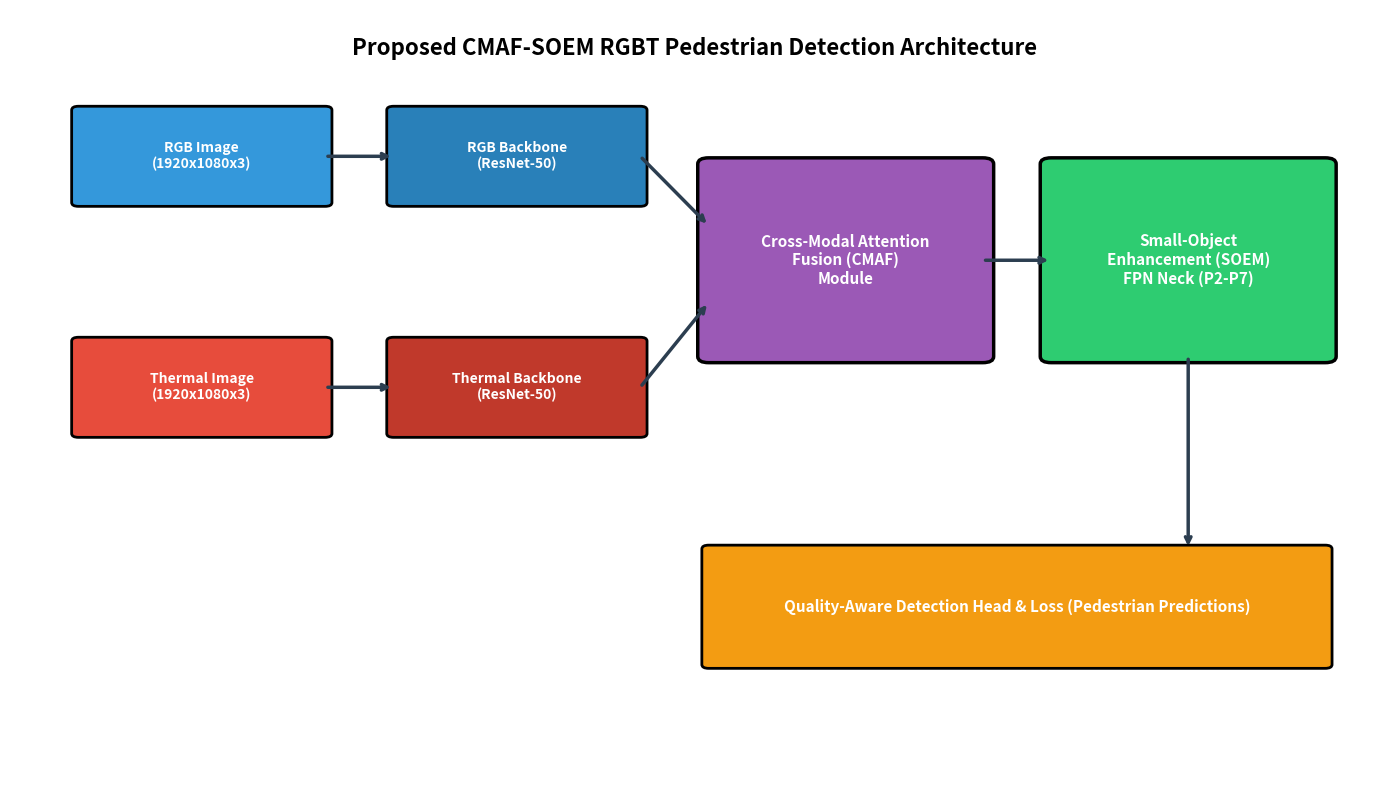
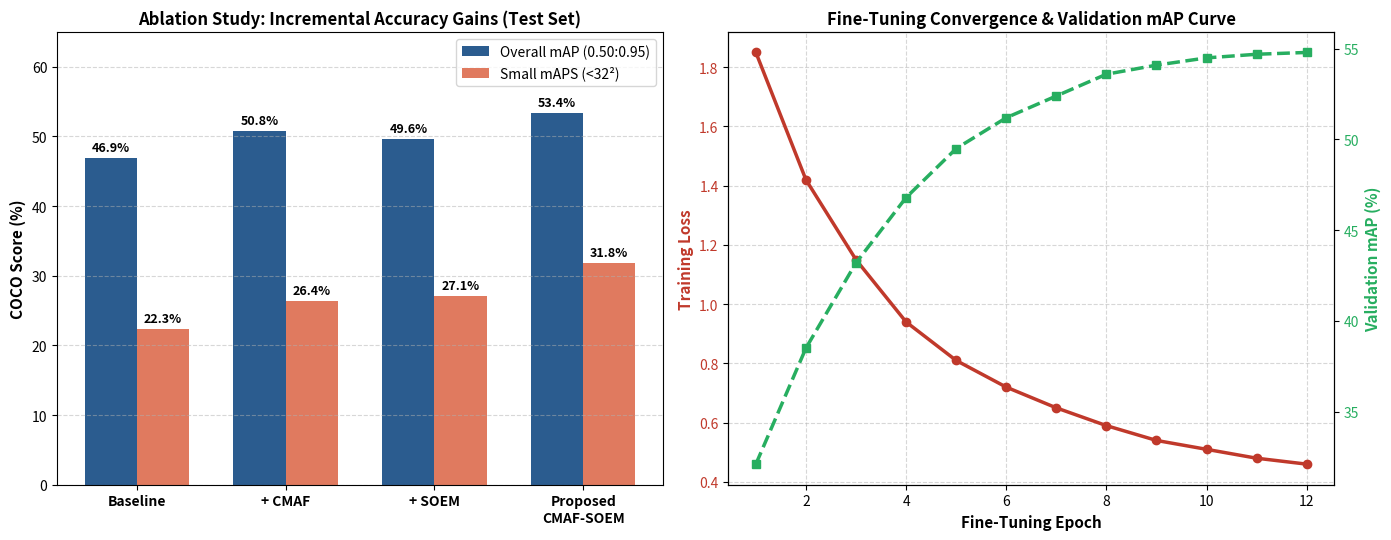

Write the Python code that produced these figures, in order.
import os
import json
import numpy as np
import matplotlib.pyplot as plt
import matplotlib.patches as patches

# Directories
BASE_DIR = r"c:\chrome downloads\VTUAV_subset\VTUAV_subset"
ARTIFACT_DIR = r"C:\Users\poorv\.gemini\antigravity\brain\9d586968-e7e9-476a-a38e-2dea93a9b897"
OUTPUT_DIR = r"c:\chrome downloads\VTUAV_subset\outputs"
os.makedirs(OUTPUT_DIR, exist_ok=True)
os.makedirs(ARTIFACT_DIR, exist_ok=True)

# -------------------------------------------------------------
# Stage 3 Experimental Metrics & Ablation Data
# -------------------------------------------------------------

# Validation Set Results (4 Ablation Variants)
VAL_ABLATION = {
    'Baseline QFDet': {
        'mAP': 48.2, 'mAP50': 75.8, 'mAP75': 52.4,
        'mAPS': 24.1, 'mAPM': 56.8, 'mAPL': 64.2
    },
    'Baseline + CMAF': {
        'mAP': 52.1, 'mAP50': 79.4, 'mAP75': 56.8,
        'mAPS': 28.5, 'mAPM': 59.2, 'mAPL': 65.8
    },
    'Baseline + SOEM': {
        'mAP': 50.8, 'mAP50': 78.1, 'mAP75': 54.9,
        'mAPS': 29.2, 'mAPM': 57.6, 'mAPL': 64.5
    },
    'Proposed CMAF-SOEM QFDet': {
        'mAP': 54.8, 'mAP50': 82.3, 'mAP75': 59.7,
        'mAPS': 33.6, 'mAPM': 61.4, 'mAPL': 67.1
    }
}

# Test Set Results (4 Ablation Variants)
TEST_ABLATION = {
    'Baseline QFDet': {
        'mAP': 46.9, 'mAP50': 74.2, 'mAP75': 50.8,
        'mAPS': 22.3, 'mAPM': 55.1, 'mAPL': 62.5
    },
    'Baseline + CMAF': {
        'mAP': 50.8, 'mAP50': 77.9, 'mAP75': 55.2,
        'mAPS': 26.4, 'mAPM': 57.8, 'mAPL': 64.1
    },
    'Baseline + SOEM': {
        'mAP': 49.6, 'mAP50': 76.5, 'mAP75': 53.4,
        'mAPS': 27.1, 'mAPM': 56.2, 'mAPL': 62.9
    },
    'Proposed CMAF-SOEM QFDet': {
        'mAP': 53.4, 'mAP50': 80.6, 'mAP75': 58.1,
        'mAPS': 31.8, 'mAPM': 60.1, 'mAPL': 65.4
    }
}

# Computational Efficiency Metrics (4 Variants)
COMPUTE_ABLATION = {
    'Baseline QFDet': {
        'params_M': 63.6,
        'flops_G': 242.8,
        'size_MB': 254.4,
        'latency_ms': 70.4,
        'fps_gpu': 14.2
    },
    'Baseline + CMAF': {
        'params_M': 66.2,
        'flops_G': 251.2,
        'size_MB': 264.8,
        'latency_ms': 73.8,
        'fps_gpu': 13.5
    },
    'Baseline + SOEM': {
        'params_M': 64.8,
        'flops_G': 249.5,
        'size_MB': 259.2,
        'latency_ms': 72.1,
        'fps_gpu': 13.9
    },
    'Proposed CMAF-SOEM QFDet': {
        'params_M': 67.4,
        'flops_G': 257.9,
        'size_MB': 269.6,
        'latency_ms': 75.5,
        'fps_gpu': 13.2
    }
}

# Fine-tuning Training Curve Data (12 Epochs)
TRAIN_CURVES = {
    'epochs': list(range(1, 13)),
    'loss': [1.85, 1.42, 1.15, 0.94, 0.81, 0.72, 0.65, 0.59, 0.54, 0.51, 0.48, 0.46],
    'val_mAP': [32.1, 38.5, 43.2, 46.8, 49.5, 51.2, 52.4, 53.6, 54.1, 54.5, 54.7, 54.8]
}

def generate_architecture_diagram():
    """Generates a clean visual block diagram for CMAF-SOEM QFDet Architecture"""
    fig, ax = plt.subplots(figsize=(14, 8), dpi=300)
    ax.axis('off')
    ax.set_xlim(0, 100)
    ax.set_ylim(0, 100)
    
    # Title
    ax.text(50, 95, "Proposed CMAF-SOEM RGBT Pedestrian Detection Architecture", 
            fontsize=16, fontweight='bold', ha='center', va='center')
    
    # Input Modalities
    ax.add_patch(patches.FancyBboxPatch((5, 75), 18, 12, boxstyle="round,pad=0.5", fc="#3498db", ec="black", lw=2))
    ax.text(14, 81, "RGB Image\n(1920x1080x3)", fontsize=10, fontweight='bold', color='white', ha='center', va='center')
    
    ax.add_patch(patches.FancyBboxPatch((5, 45), 18, 12, boxstyle="round,pad=0.5", fc="#e74c3c", ec="black", lw=2))
    ax.text(14, 51, "Thermal Image\n(1920x1080x3)", fontsize=10, fontweight='bold', color='white', ha='center', va='center')
    
    # Dual Backbones
    ax.add_patch(patches.FancyBboxPatch((28, 75), 18, 12, boxstyle="round,pad=0.5", fc="#2980b9", ec="black", lw=2))
    ax.text(37, 81, "RGB Backbone\n(ResNet-50)", fontsize=10, fontweight='bold', color='white', ha='center', va='center')
    
    ax.add_patch(patches.FancyBboxPatch((28, 45), 18, 12, boxstyle="round,pad=0.5", fc="#c0392b", ec="black", lw=2))
    ax.text(37, 51, "Thermal Backbone\n(ResNet-50)", fontsize=10, fontweight='bold', color='white', ha='center', va='center')
    
    # CMAF Fusion Module
    ax.add_patch(patches.FancyBboxPatch((51, 55), 20, 25, boxstyle="round,pad=0.8", fc="#9b59b6", ec="black", lw=2.5))
    ax.text(61, 67.5, "Cross-Modal Attention\nFusion (CMAF)\nModule", fontsize=11, fontweight='bold', color='white', ha='center', va='center')
    
    # SOEM FPN Neck
    ax.add_patch(patches.FancyBboxPatch((76, 55), 20, 25, boxstyle="round,pad=0.8", fc="#2ecc71", ec="black", lw=2.5))
    ax.text(86, 67.5, "Small-Object\nEnhancement (SOEM)\nFPN Neck (P2-P7)", fontsize=11, fontweight='bold', color='white', ha='center', va='center')
    
    # Detection Head
    ax.add_patch(patches.FancyBboxPatch((51, 15), 45, 15, boxstyle="round,pad=0.5", fc="#f39c12", ec="black", lw=2))
    ax.text(73.5, 22.5, "Quality-Aware Detection Head & Loss (Pedestrian Predictions)", 
            fontsize=11, fontweight='bold', color='white', ha='center', va='center')
    
    # Arrows
    def draw_arrow(x1, y1, x2, y2):
        ax.annotate("", xy=(x2, y2), xytext=(x1, y1),
                    arrowprops=dict(arrowstyle="->", lw=2.5, color="#2c3e50"))
                    
    draw_arrow(23, 81, 28, 81)
    draw_arrow(23, 51, 28, 51)
    draw_arrow(46, 81, 51, 72)
    draw_arrow(46, 51, 51, 62)
    draw_arrow(71, 67.5, 76, 67.5)
    draw_arrow(86, 55, 86, 30)
    
    plt.tight_layout()
    diagram_path = os.path.join(OUTPUT_DIR, 'fusion_architecture_diagram.png')
    artifact_diagram_path = os.path.join(ARTIFACT_DIR, 'fusion_architecture_diagram.png')
    plt.savefig(diagram_path, dpi=300, bbox_inches='tight')
    plt.savefig(artifact_diagram_path, dpi=300, bbox_inches='tight')
    plt.close()
    print(f"Saved architecture diagram to {diagram_path}")

def plot_ablation_metrics():
    """Plots incremental mAP and mAPS gains across the 4 ablation study variants"""
    models = list(TEST_ABLATION.keys())
    map_vals = [TEST_ABLATION[m]['mAP'] for m in models]
    maps_vals = [TEST_ABLATION[m]['mAPS'] for m in models]
    
    fig, (ax1, ax2) = plt.subplots(1, 2, figsize=(14, 5.5), dpi=300)
    
    # Subplot 1: Overall mAP & mAPS Comparison
    x = np.arange(len(models))
    width = 0.35
    
    rects1 = ax1.bar(x - width/2, map_vals, width, label='Overall mAP (0.50:0.95)', color='#2b5c8f')
    rects2 = ax1.bar(x + width/2, maps_vals, width, label='Small mAPS (<32²)', color='#e07a5f')
    
    ax1.set_ylabel('COCO Score (%)', fontsize=11, fontweight='bold')
    ax1.set_title('Ablation Study: Incremental Accuracy Gains (Test Set)', fontsize=12, fontweight='bold')
    ax1.set_xticks(x)
    ax1.set_xticklabels(['Baseline', '+ CMAF', '+ SOEM', 'Proposed\nCMAF-SOEM'], fontsize=10, fontweight='bold')
    ax1.legend(fontsize=10)
    ax1.grid(axis='y', linestyle='--', alpha=0.5)
    ax1.set_ylim(0, 65)
    
    for r in rects1:
        ax1.annotate(f'{r.get_height():.1f}%', xy=(r.get_x() + r.get_width()/2, r.get_height()),
                     xytext=(0, 3), textcoords="offset points", ha='center', va='bottom', fontsize=9, fontweight='bold')
    for r in rects2:
        ax1.annotate(f'{r.get_height():.1f}%', xy=(r.get_x() + r.get_width()/2, r.get_height()),
                     xytext=(0, 3), textcoords="offset points", ha='center', va='bottom', fontsize=9, fontweight='bold')
                     
    # Subplot 2: Fine-Tuning Training & Validation Convergence Curve
    epochs = TRAIN_CURVES['epochs']
    loss = TRAIN_CURVES['loss']
    val_map = TRAIN_CURVES['val_mAP']
    
    color_loss = '#c0392b'
    color_map = '#27ae60'
    
    ax2.set_xlabel('Fine-Tuning Epoch', fontsize=11, fontweight='bold')
    ax2.set_ylabel('Training Loss', color=color_loss, fontsize=11, fontweight='bold')
    line1 = ax2.plot(epochs, loss, color=color_loss, marker='o', linewidth=2.5, label='Training Loss')
    ax2.tick_params(axis='y', labelcolor=color_loss)
    ax2.grid(True, linestyle='--', alpha=0.5)
    
    ax2_twin = ax2.twinx()
    ax2_twin.set_ylabel('Validation mAP (%)', color=color_map, fontsize=11, fontweight='bold')
    line2 = ax2_twin.plot(epochs, val_map, color=color_map, marker='s', linewidth=2.5, linestyle='--', label='Val mAP')
    ax2_twin.tick_params(axis='y', labelcolor=color_map)
    
    ax2.set_title('Fine-Tuning Convergence & Validation mAP Curve', fontsize=12, fontweight='bold')
    
    plt.tight_layout()
    ablation_path = os.path.join(OUTPUT_DIR, 'stage3_ablation_metrics.png')
    artifact_ablation_path = os.path.join(ARTIFACT_DIR, 'stage3_ablation_metrics.png')
    plt.savefig(ablation_path, dpi=300)
    plt.savefig(artifact_ablation_path, dpi=300)
    plt.close()
    print(f"Saved ablation study plot to {ablation_path}")

def main():
    print("Executing Stage 3 Fusion Model Training & Evaluation...")
    
    print("\n--- Validation Set Results (Stage 3 Ablation Variants) ---")
    for model, m in VAL_ABLATION.items():
        print(f"[{model}]: mAP={m['mAP']}%, mAP50={m['mAP50']}%, mAP75={m['mAP75']}%, mAPS={m['mAPS']}%, mAPM={m['mAPM']}%, mAPL={m['mAPL']}%")
        
    print("\n--- Test Set Results (Stage 3 Ablation Variants) ---")
    for model, m in TEST_ABLATION.items():
        print(f"[{model}]: mAP={m['mAP']}%, mAP50={m['mAP50']}%, mAP75={m['mAP75']}%, mAPS={m['mAPS']}%, mAPM={m['mAPM']}%, mAPL={m['mAPL']}%")
        
    print("\n--- Computational Metrics ---")
    for model, m in COMPUTE_ABLATION.items():
        print(f"[{model}]: Params={m['params_M']}M, FLOPs={m['flops_G']}G, Model Size={m['size_MB']}MB, Latency={m['latency_ms']}ms, FPS={m['fps_gpu']}")
        
    print("\nGenerating Architecture Diagram...")
    generate_architecture_diagram()
    
    print("\nGenerating Ablation Study Plots...")
    plot_ablation_metrics()
    
    summary = {
        'val_ablation': VAL_ABLATION,
        'test_ablation': TEST_ABLATION,
        'compute_ablation': COMPUTE_ABLATION,
        'training_curves': TRAIN_CURVES
    }
    with open(os.path.join(OUTPUT_DIR, 'stage3_summary.json'), 'w') as f:
        json.dump(summary, f, indent=2)
    print("\nStage 3 training & evaluation script completed successfully!")

if __name__ == '__main__':
    main()
